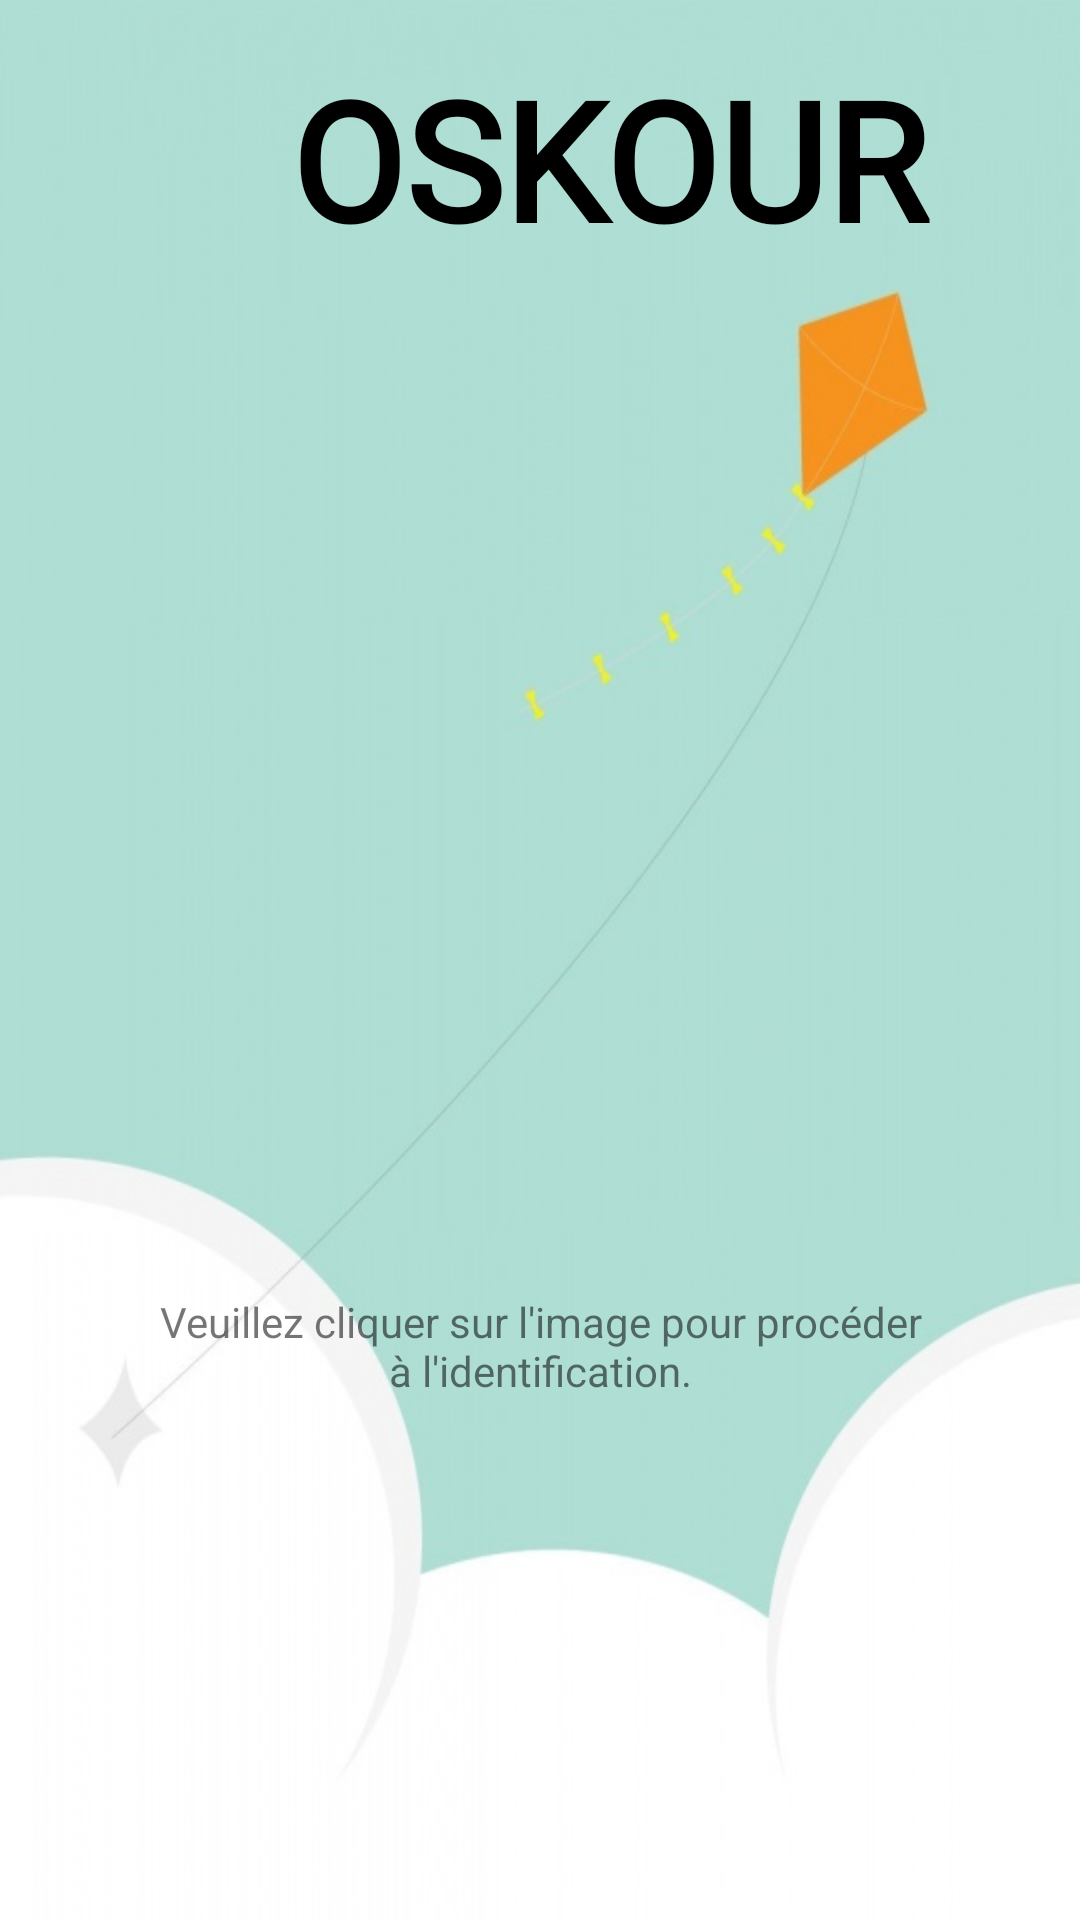

Layout XML and referenced resources for this Android screen:
<!-- AndroidManifest.xml: application theme Theme.Oskour -->
<!-- res/layout/activity_security.xml -->
<?xml version="1.0" encoding="utf-8"?>
<androidx.constraintlayout.widget.ConstraintLayout xmlns:android="http://schemas.android.com/apk/res/android"
    xmlns:app="http://schemas.android.com/apk/res-auto"
    xmlns:tools="http://schemas.android.com/tools"
    android:layout_width="match_parent"
    android:layout_height="match_parent"
    android:background="@drawable/kite"
    tools:context=".SecurityActivity">

    <TextView
        android:id="@+id/textView"
        android:layout_width="342dp"
        android:layout_height="80dp"
        android:layout_marginStart="32dp"
        android:layout_marginTop="16dp"
        android:fontFamily="@font/adelia"
        android:text="@string/app_name_maj"
        android:textAlignment="center"
        android:textColor="@color/black"
        android:textSize="55sp"
        android:textStyle="bold"
        app:layout_constraintHorizontal_bias="0.492"
        app:layout_constraintLeft_toLeftOf="parent"
        app:layout_constraintRight_toRightOf="parent"
        app:layout_constraintStart_toStartOf="parent"
        app:layout_constraintTop_toTopOf="parent" />

    <ImageView
        android:id="@+id/security_btn"
        android:layout_width="152dp"
        android:layout_height="179dp"
        android:layout_marginTop="116dp"
        android:contentDescription="@string/fingerprint"
        android:src="@drawable/ic_fingerprint"
        app:layout_constraintEnd_toEndOf="parent"
        app:layout_constraintHorizontal_bias="0.498"
        app:layout_constraintStart_toStartOf="parent"
        app:layout_constraintTop_toBottomOf="@+id/textView" />

    <TextView
        android:id="@+id/info_msg"
        android:layout_width="255dp"
        android:layout_height="43dp"
        android:layout_marginTop="40dp"
        android:text="@string/security_check"
        android:textAlignment="center"
        app:layout_constraintEnd_toEndOf="parent"
        app:layout_constraintStart_toStartOf="parent"
        app:layout_constraintTop_toBottomOf="@+id/security_btn" />

    <TextView
        android:id="@+id/security_msg"
        android:layout_width="341dp"
        android:layout_height="39dp"
        android:layout_marginBottom="44dp"
        android:textAlignment="center"
        app:layout_constraintBottom_toBottomOf="parent"
        app:layout_constraintEnd_toEndOf="parent"
        app:layout_constraintStart_toStartOf="parent" />

</androidx.constraintlayout.widget.ConstraintLayout>
<!-- resources referenced by this layout -->
<resources>
  <color name="black">#FF000000</color>
  <!-- drawable kite: jpg bitmap (drawable, 38681 bytes) -->
  <string name="app_name_maj">OSKOUR</string>
  <string name="fingerprint">fingerprint</string>
  <string name="security_check">Veuillez cliquer sur l\'image pour procéder à l\'identification.</string>
  <style name="Theme.Oskour" parent="Theme.MaterialComponents.DayNight.NoActionBar">
          
          <item name="colorPrimary">@color/yellow</item>
          <item name="colorPrimaryVariant">@color/purple_700</item>
          <item name="colorOnPrimary">@color/white</item>
          
          <item name="colorSecondary">@color/teal_200</item>
          <item name="colorSecondaryVariant">@color/teal_700</item>
          <item name="colorOnSecondary">@color/black</item>
          
          <item name="android:statusBarColor" tools:targetApi="l">?attr/colorPrimaryVariant</item>
          
      </style>
  <color name="yellow">#FFFF80</color>
  <color name="purple_700">#FF3700B3</color>
  <color name="white">#FFFFFFFF</color>
  <color name="teal_200">#FF03DAC5</color>
  <color name="teal_700">#FF018786</color>
</resources>
